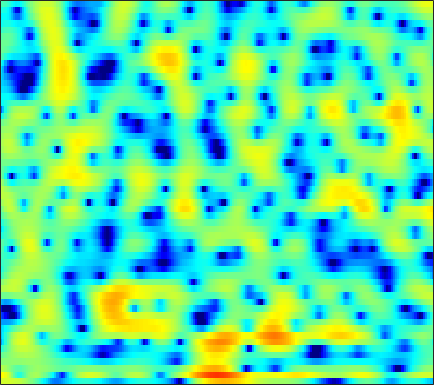

The data file committed next to this chart (first rows):
3.1405, 3.2607, 3.3486, 3.3526, 3.3131, 3.2067, 3.03, 2.8575, 2.591, 2.2574, 1.8674, 1.5375, 1.0435, 0.46937, -0.025318, -0.76629, -1.5959, -2.2968, -3.3301, -4.4922, -5.7497, -6.746, -8.1073, -9.3905
5.457, 5.055, 4.291, 3.235, 2.237, 0.6208, -1.262, -2.68, -3.925, -3.748, -2.531, -1.471, -0.2439, 0.6426, 1.092, 1.417, 1.456, 1.313, 0.9065, 0.2824, -0.5502, -1.303, -2.496, -3.923
2.1, 1.845, 1.377, 0.7769, 0.2663, -0.4495, -1.106, -1.481, -1.718, -1.615, -1.246, -0.8674, -0.3315, 0.159, 0.4584, 0.7541, 0.9209, 0.9684, 0.9311, 0.8018, 0.5945, 0.3955, 0.09266, -0.2294
0.176, 0.2755, 0.3683, 0.4282, 0.4556, 0.4843, 0.5071, 0.529, 0.5708, 0.6292, 0.7008, 0.7542, 0.8207, 0.8592, 0.8624, 0.8265, 0.7453, 0.6499, 0.4848, 0.2755, 0.0315, -0.176, -0.4771, -0.804
-1.29, -0.9086, -0.4179, 0.03332, 0.3414, 0.7178, 1.043, 1.25, 1.481, 1.647, 1.76, 1.802, 1.801, 1.728, 1.637, 1.454, 1.21, 0.991, 0.6505, 0.2485, -0.1979, -0.5695, -1.11, -1.699
-4.109, -3.143, -1.908, -0.7773, -0.02252, 0.8586, 1.572, 2.013, 2.455, 2.737, 2.872, 2.865, 2.75, 2.509, 2.264, 1.867, 1.391, 1.004, 0.4645, -0.1008, -0.6787, -1.153, -1.837, -2.63
-8.805, -6.255, -3.574, -1.437, -0.1254, 1.318, 2.424, 3.055, 3.644, 3.978, 4.033, 3.904, 3.494, 2.804, 2.083, 0.8564, -0.6461, -1.865, -3.377, -4.241, -4.202, -3.807, -3.205, -2.853
-7.345, -5.695, -3.636, -1.794, -0.6253, 0.7188, 1.79, 2.435, 3.076, 3.477, 3.639, 3.575, 3.215, 2.489, 1.656, 0.1376, -1.962, -3.936, -6.816, -8.159, -6.466, -4.646, -2.684, -1.393
-6.997, -6.241, -5.238, -4.224, -3.487, -2.551, -1.67, -1.038, -0.2557, 0.4398, 0.9962, 1.302, 1.579, 1.676, 1.642, 1.486, 1.242, 1.047, 0.8302, 0.7271, 0.7465, 0.8205, 0.9389, 1.03
-9.102, -9.093, -9.047, -8.997, -8.842, -8.336, -7.418, -6.492, -5.072, -3.604, -2.247, -1.317, -0.2506, 0.6691, 1.238, 1.856, 2.294, 2.515, 2.737, 2.874, 2.932, 2.899, 2.741, 2.479
-12.67, -13.83, -15.7, -17.97, -20.25, -24.41, -22.89, -17.64, -12.26, -8.402, -5.476, -3.679, -1.704, -0.1361, 0.8318, 1.862, 2.641, 3.086, 3.511, 3.755, 3.832, 3.789, 3.577, 3.18
-17.06, -21.73, -30.66, -24.98, -20.99, -18.05, -15.47, -13.24, -10.05, -7.195, -4.758, -3.175, -1.343, 0.1317, 1.031, 2.004, 2.77, 3.223, 3.669, 3.905, 3.945, 3.867, 3.621, 3.177
-7.745, -8.577, -9.243, -9.012, -8.39, -7.309, -6.074, -5.072, -3.798, -2.597, -1.519, -0.7819, 0.06164, 0.7918, 1.266, 1.824, 2.318, 2.645, 2.994, 3.251, 3.368, 3.344, 3.135, 2.717
-0.5991, -0.6817, -0.6738, -0.5511, -0.409, -0.1825, 0.1009, 0.297, 0.4804, 0.5219, 0.4485, 0.2902, -0.08872, -0.602, -0.9579, -1.178, -0.995, -0.5908, 0.1602, 0.9652, 1.627, 1.934, 2.071, 1.917
1.698, 1.926, 2.218, 2.449, 2.588, 2.717, 2.738, 2.654, 2.364, 1.855, 1.003, 0.07038, -1.712, -4.44, -7.664, -16.29, -16.93, -9.528, -4.76, -2.084, -0.4806, 0.269, 0.7954, 0.843
-0.01695, 0.6171, 1.346, 1.938, 2.288, 2.625, 2.784, 2.788, 2.64, 2.281, 1.688, 1.093, 0.1129, -1.034, -1.886, -2.697, -2.85, -2.525, -1.745, -0.9286, -0.3429, -0.1045, -0.04386, -0.3162
-3.333, -2.143, -0.8746, 0.1202, 0.7171, 1.322, 1.752, 1.971, 2.131, 2.148, 2.051, 1.911, 1.657, 1.372, 1.163, 0.9169, 0.741, 0.661, 0.5807, 0.4762, 0.3152, 0.1106, -0.3222, -0.94
-4.3, -3.266, -2.121, -1.175, -0.5857, 0.07597, 0.6273, 0.9747, 1.34, 1.62, 1.82, 1.913, 1.963, 1.952, 1.91, 1.8, 1.647, 1.51, 1.279, 0.9773, 0.6265, 0.309, -0.2159, -0.8515
-3.272, -2.893, -2.411, -1.953, -1.61, -1.107, -0.5668, -0.1501, 0.4166, 0.9441, 1.395, 1.671, 1.946, 2.1, 2.134, 2.092, 1.946, 1.77, 1.477, 1.133, 0.7265, 0.4037, -0.04346, -0.5372
-2.307, -2.643, -3.158, -3.644, -3.832, -3.646, -2.889, -2.061, -0.8275, 0.3456, 1.31, 1.881, 2.432, 2.731, 2.796, 2.697, 2.405, 2.073, 1.541, 0.9617, 0.3877, 0.01621, -0.3498, -0.6036
-1.343, -2.383, -4.44, -7.808, -12.21, -19.11, -9.673, -5.421, -1.78, 0.6168, 2.258, 3.118, 3.839, 4.149, 4.137, 3.779, 3.042, 2.248, 0.8461, -0.8629, -2.552, -3.442, -3.606, -2.784
-1.488, -1.896, -2.605, -3.43, -3.91, -3.829, -2.704, -1.435, 0.3146, 1.814, 2.974, 3.597, 4.091, 4.215, 4.058, 3.484, 2.46, 1.343, -0.7977, -3.972, -9.008, -14.62, -12.06, -6.661
-4.345, -3.598, -2.776, -2.091, -1.593, -0.9044, -0.1848, 0.3996, 1.157, 1.839, 2.391, 2.683, 2.898, 2.883, 2.707, 2.264, 1.571, 0.8992, -0.1318, -1.276, -2.257, -2.741, -2.922, -2.572
-6.31, -4.834, -3.309, -2.107, -1.358, -0.5249, 0.1818, 0.6341, 1.148, 1.559, 1.853, 1.995, 2.075, 2.02, 1.891, 1.605, 1.195, 0.8248, 0.2934, -0.2337, -0.6955, -0.951, -1.169, -1.21
-4.333, -3.355, -2.171, -1.159, -0.5284, 0.1346, 0.6613, 0.9415, 1.219, 1.416, 1.538, 1.598, 1.618, 1.571, 1.48, 1.25, 0.9145, 0.5779, 0.01624, -0.5732, -1.183, -1.552, -1.84, -1.89
-2.172, -1.258, -0.1819, 0.6507, 1.073, 1.425, 1.501, 1.42, 1.205, 0.9317, 0.7574, 0.7471, 0.8769, 1.093, 1.224, 1.232, 0.9894, 0.5898, -0.2898, -1.592, -3.35, -4.845, -6.363, -6.236
-1.103, 0.3897, 1.73, 2.466, 2.687, 2.558, 1.888, 1.049, -0.6266, -2.827, -4.789, -4.903, -3.123, -1.036, 0.1488, 1.188, 1.542, 1.412, 0.6842, -0.8353, -3.221, -5.965, -10.26, -9.829
0.9649, 1.702, 2.349, 2.6, 2.543, 2.049, 1.108, 0.006967, -2.102, -5.13, -8.342, -8.497, -5.423, -2.513, -0.9284, 0.4883, 1.27, 1.508, 1.436, 1.002, 0.3054, -0.2552, -0.9046, -1.217
2.391, 2.353, 2.232, 2.004, 1.741, 1.288, 0.7064, 0.1876, -0.4804, -1.102, -1.415, -1.434, -1.082, -0.5283, -0.0356, 0.5441, 1.029, 1.261, 1.406, 1.376, 1.145, 0.8897, 0.3441, -0.3429
2.535, 2.054, 1.38, 0.7306, 0.2791, -0.177, -0.4961, -0.6369, -0.7255, -0.721, -0.6827, -0.6123, -0.4674, -0.254, -0.0574, 0.2524, 0.5965, 0.8629, 1.187, 1.442, 1.564, 1.534, 1.304, 0.7807
1.312, 0.244, -1.42, -3.243, -4.408, -5.235, -4.883, -4.185, -3.296, -2.614, -2.275, -2.186, -2.302, -2.488, -2.598, -2.472, -1.968, -1.344, -0.3436, 0.6132, 1.446, 1.909, 2.354, 2.535
-0.4367, -1.859, -4.538, -8.748, -14.24, -22.27, -11.94, -8.475, -5.899, -4.662, -4.288, -4.558, -5.632, -7.771, -10.21, -13.6, -11.12, -7.653, -4.107, -1.566, 0.2372, 1.277, 2.299, 3.056
-0.8541, -1.473, -2.534, -3.688, -4.418, -4.921, -4.758, -4.398, -3.873, -3.627, -3.733, -4.15, -5.121, -6.649, -7.955, -9.081, -8.1, -6.325, -3.929, -1.886, -0.3391, 0.6094, 1.578, 2.341
-0.6547, -0.5549, -0.5574, -0.6753, -0.7805, -0.9161, -1.016, -1.079, -1.173, -1.31, -1.541, -1.754, -2.093, -2.397, -2.553, -2.551, -2.256, -1.877, -1.239, -0.6021, -0.02542, 0.3107, 0.6577, 0.8896
-0.05668, 0.4431, 0.8998, 1.15, 1.22, 1.204, 1.074, 0.9264, 0.6594, 0.3722, 0.07519, -0.1089, -0.2983, -0.3741, -0.3629, -0.2534, -0.07773, 0.06602, 0.2241, 0.2721, 0.1609, -0.09681, -0.6669, -1.53
0.9412, 1.576, 2.15, 2.458, 2.522, 2.403, 2.071, 1.694, 1.064, 0.325, -0.3769, -0.8163, -1.115, -1.056, -0.7939, -0.3051, 0.2028, 0.5233, 0.7855, 0.813, 0.4864, -0.01228, -1.186, -3.142
1.395, 1.966, 2.463, 2.665, 2.63, 2.304, 1.645, 0.898, -0.4743, -2.383, -4.899, -7.031, -8.773, -7.365, -5.415, -3.126, -1.43, -0.5182, 0.3091, 0.7379, 0.8131, 0.6672, 0.1961, -0.5177
0.9987, 1.414, 1.783, 1.91, 1.837, 1.494, 0.8196, 0.07334, -1.359, -3.386, -6.207, -8.813, -11.17, -9.197, -6.812, -4.233, -2.439, -1.455, -0.5393, 0.04568, 0.412, 0.5497, 0.6532, 0.6832
0.3557, 0.6585, 0.9878, 1.201, 1.255, 1.176, 0.8983, 0.5524, -0.07193, -0.8395, -1.635, -2.149, -2.555, -2.556, -2.342, -1.92, -1.489, -1.218, -0.9517, -0.7485, -0.5808, -0.4424, -0.2164, 0.06267
-0.8771, -0.5061, 0.06274, 0.6272, 0.9854, 1.355, 1.557, 1.599, 1.549, 1.39, 1.159, 0.9692, 0.6969, 0.4272, 0.2072, -0.1456, -0.5878, -1.023, -1.676, -2.355, -2.855, -2.912, -2.546, -1.783
-5.097, -3.78, -1.975, -0.4593, 0.458, 1.383, 2.046, 2.374, 2.644, 2.757, 2.737, 2.658, 2.445, 2.102, 1.74, 1.057, 0.06528, -0.9852, -2.953, -5.991, -10.74, -13.51, -9.256, -4.822
-11.59, -7.589, -4.234, -2.076, -0.9291, 0.1334, 0.842, 1.211, 1.514, 1.681, 1.761, 1.766, 1.73, 1.6, 1.419, 1.034, 0.3849, -0.2977, -1.555, -3.209, -4.824, -5.213, -4.056, -1.968
-5.469, -4.964, -4.13, -3.38, -2.972, -2.631, -2.536, -2.56, -2.663, -2.756, -2.741, -2.637, -2.359, -1.969, -1.655, -1.258, -0.9269, -0.7337, -0.5361, -0.3401, -0.04238, 0.3047, 0.9312, 1.69
-5.127, -5.074, -5.08, -5.263, -5.562, -6.173, -7.081, -7.982, -9.309, -10.54, -11.15, -10.88, -9.783, -8.233, -7.017, -5.461, -3.986, -2.982, -1.727, -0.5725, 0.4831, 1.21, 2.139, 2.967
-6.342, -6.343, -6.675, -7.361, -8.091, -9.479, -11.35, -13.22, -16.81, -22.81, -41.22, -27.64, -20.02, -15.96, -13.55, -10.7, -8.098, -6.279, -4.084, -2.14, -0.4333, 0.7027, 2.02, 3.13
-6.838, -7.161, -7.885, -8.868, -9.77, -11.19, -12.95, -14.48, -16.77, -19.3, -21.48, -22.58, -23.62, -23.36, -21.02, -16.57, -12.33, -9.573, -6.494, -3.859, -1.609, -0.1559, 1.521, 2.917
-6.689, -7.713, -9.223, -10.77, -11.85, -12.99, -13.9, -14.57, -15.56, -16.84, -18.48, -20.14, -22.98, -24.97, -22.77, -17.8, -13.56, -10.84, -7.674, -4.92, -2.494, -0.8644, 1.044, 2.649
-6.424, -8.364, -11.73, -16.22, -19.48, -19.43, -16.68, -15.27, -14.31, -14.04, -14.21, -14.48, -14.88, -15.03, -14.79, -13.96, -12.54, -11.06, -8.66, -5.984, -3.339, -1.486, 0.662, 2.459
-4.33, -6.101, -9.003, -12.34, -14.41, -14.59, -12.88, -11.7, -10.72, -10.23, -10.21, -10.43, -11.05, -12.05, -13.15, -15.48, -19.01, -19.15, -13.37, -8.186, -4.279, -1.948, 0.5655, 2.525
-1.638, -2.485, -3.635, -4.707, -5.346, -5.925, -6.196, -6.273, -6.34, -6.523, -6.843, -7.218, -7.875, -8.78, -9.696, -11.15, -12.19, -11.71, -9.141, -5.835, -2.857, -0.9478, 1.16, 2.808
-0.7057, -0.9806, -1.427, -1.912, -2.275, -2.753, -3.241, -3.607, -4.087, -4.595, -5.104, -5.47, -5.893, -6.194, -6.278, -6.112, -5.565, -4.878, -3.602, -2.073, -0.4808, 0.6511, 1.977, 3.044
-0.9369, -0.8641, -0.9177, -1.109, -1.348, -1.765, -2.298, -2.783, -3.557, -4.42, -5.359, -6.025, -6.745, -6.979, -6.694, -5.778, -4.481, -3.393, -1.875, -0.4167, 0.9013, 1.756, 2.721, 3.427
-1.733, -1.437, -1.224, -1.232, -1.372, -1.739, -2.299, -2.872, -3.886, -5.261, -7.169, -9.121, -12.69, -16.08, -14.31, -9.557, -5.847, -3.684, -1.402, 0.3867, 1.786, 2.618, 3.442, 3.96
-3.282, -2.811, -2.427, -2.318, -2.384, -2.666, -3.154, -3.634, -4.419, -5.456, -6.806, -8.096, -10.01, -11.04, -10.05, -7.186, -4.254, -2.37, -0.3065, 1.303, 2.531, 3.23, 3.862, 4.184
-5.102, -4.508, -4.117, -4.1, -4.294, -4.731, -5.258, -5.596, -5.878, -5.921, -5.759, -5.526, -5.066, -4.325, -3.564, -2.319, -0.9265, 0.1064, 1.358, 2.415, 3.228, 3.662, 4.015, 4.09
-5.558, -5.147, -5.11, -5.633, -6.417, -7.966, -9.9, -11.16, -11.28, -9.447, -7.2, -5.662, -3.902, -2.386, -1.374, -0.1312, 0.9923, 1.746, 2.614, 3.31, 3.803, 4.027, 4.126, 3.975
-4.171, -4.128, -4.471, -5.38, -6.491, -8.77, -12.43, -16.39, -17.05, -11.51, -7.541, -5.402, -3.181, -1.458, -0.3896, 0.8102, 1.79, 2.396, 3.064, 3.549, 3.85, 3.954, 3.9, 3.625
-2.097, -2.181, -2.522, -3.119, -3.713, -4.615, -5.435, -5.8, -5.753, -5.047, -3.932, -2.997, -1.768, -0.6532, 0.1007, 0.9709, 1.689, 2.137, 2.606, 2.932, 3.111, 3.146, 3.05, 2.776
